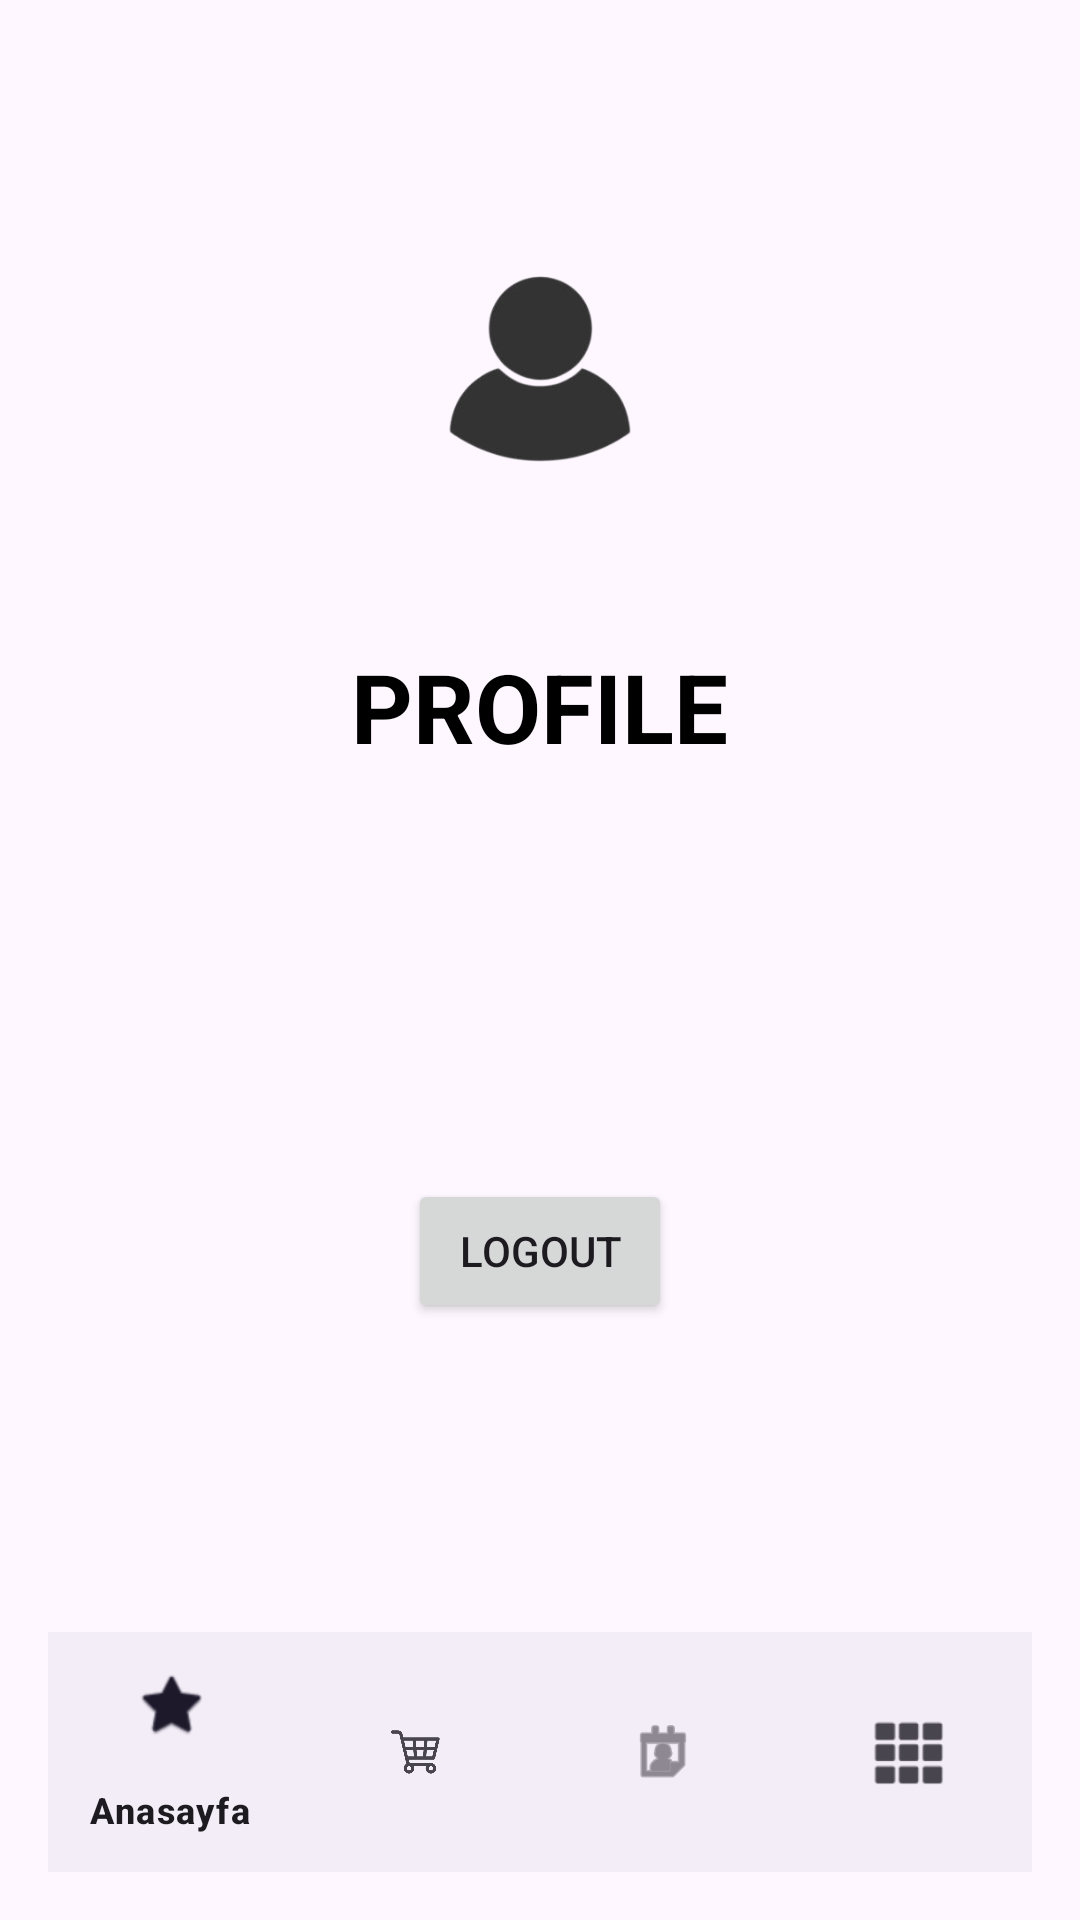

Produce the Android XML layout that renders to this screen, including the resource entries it uses.
<!-- AndroidManifest.xml: application theme Theme.FoodOrder -->
<!-- res/layout/activity_profile.xml -->
<?xml version="1.0" encoding="utf-8"?>
<RelativeLayout xmlns:android="http://schemas.android.com/apk/res/android"
    xmlns:app="http://schemas.android.com/apk/res-auto"
    android:layout_width="match_parent"
    android:layout_height="match_parent"
    android:padding="16dp">

    <ScrollView
        android:layout_width="match_parent"
        android:layout_height="match_parent"
        android:layout_above="@id/bottom_navigation"
        >

        <LinearLayout
            android:layout_width="match_parent"
            android:layout_height="wrap_content"
            android:orientation="vertical"
            android:gravity="center"
            android:paddingBottom="16dp">

            <ImageView
                android:id="@+id/profileImage"
                android:layout_width="150dp"
                android:layout_height="150dp"
                android:src="@drawable/user"
                android:layout_gravity="center"
                android:layout_marginTop="32dp"
                android:background="@drawable/circle_background"
                android:padding="16dp"/>

            <TextView
                android:id="@+id/profileTitle"
                android:layout_width="wrap_content"
                android:layout_height="wrap_content"
                android:text="PROFILE"
                android:textSize="32sp"
                android:textStyle="bold"
                android:textColor="@color/black"
                android:layout_gravity="center"
                android:layout_marginTop="16dp"/>

            <TextView
                android:id="@+id/profile_email"
                android:layout_width="wrap_content"
                android:layout_height="wrap_content"
                android:textSize="22sp"
                android:layout_gravity="center"
                android:layout_marginBottom="16dp"/>

            <TextView
                android:id="@+id/profile_name"
                android:layout_width="wrap_content"
                android:layout_height="wrap_content"
                android:textSize="22sp"
                android:layout_gravity="center"
                android:layout_marginBottom="16dp"/>

            <TextView
                android:id="@+id/profile_password"
                android:layout_width="wrap_content"
                android:layout_height="wrap_content"
                android:textSize="22sp"
                android:layout_gravity="center"
                android:layout_marginBottom="16dp"/>

            <Button
                android:id="@+id/logout_button"
                android:layout_width="wrap_content"
                android:layout_height="wrap_content"
                android:text="Logout"
                android:layout_gravity="center"/>
        </LinearLayout>
    </ScrollView>

    <com.google.android.material.bottomnavigation.BottomNavigationView
        android:id="@+id/bottom_navigation"
        android:layout_width="match_parent"
        android:layout_height="wrap_content"
        android:layout_alignParentBottom="true"
        app:menu="@menu/bottom_nav"/>
</RelativeLayout>
<!-- resources referenced by this layout -->
<resources>
  <color name="black">#000000</color>
  <!-- drawable user: png bitmap (drawable, 22541 bytes) -->
  <style name="Theme.FoodOrder" parent="Base.Theme.FoodOrder" />
  <style name="Base.Theme.FoodOrder" parent="Theme.Material3.DayNight.NoActionBar">
          
          <item name="colorPrimary">@color/orange</item>
      </style>
  <color name="orange">#F27c22</color>
</resources>
